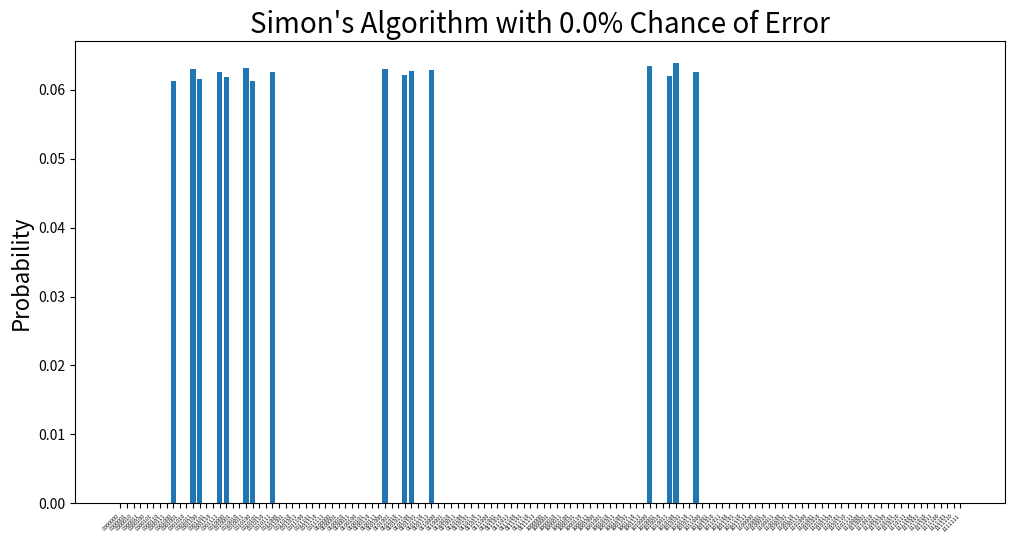

Reproduce this figure in Python. (Note: this script raises an exception after producing the figure.)
import numpy as np
from matplotlib import pyplot as plt

n = 7
N = 2**n
M = 100000
error_probs = [0.0, 0.005, 0.01, 0.05, 0.1, 0.15, 0.2, 0.25, 0.3, 0.35, 0.4, 0.45, 0.5]

vals = [f'{i:0{n}b}' for i in range(N)]
dist = dict.fromkeys(vals, 0.0)
dist['0001000'] = 0.0625
dist['0001011'] = 0.0625
dist['0001100'] = 0.0625
dist['0001111'] = 0.0625
dist['0010000'] = 0.0625
dist['0010011'] = 0.0625
dist['0010100'] = 0.0625
dist['0010111'] = 0.0625
dist['0101000'] = 0.0625
dist['0101011'] = 0.0625
dist['0101100'] = 0.0625
dist['0101111'] = 0.0625
dist['1010000'] = 0.0625
dist['1010011'] = 0.0625
dist['1010100'] = 0.0625
dist['1010111'] = 0.0625

for i, p in enumerate(error_probs):
    new_dist = dict.fromkeys(vals, 0.0)
    draws = np.random.choice(vals, M, p=np.array(list(dist.values())))
    for draw in draws:
        bits = list(draw)
        bits = np.array([int(i) for i in bits])
        perturb = np.random.binomial(1, p, size=n)
        new_bits = (bits + perturb) % 2
        new_draw = ''.join([str(i) for i in new_bits])
        new_dist[str(new_draw)] += 1

    for val in vals:
        new_dist[val] /= M

    plt.figure(figsize=(12,6))
    plt.bar(range(len(new_dist)), list(new_dist.values()), align='center')
    plt.xticks(range(len(new_dist)), list(new_dist.keys()), rotation=45, ha='right', fontsize=4)
    plt.ylabel('Probability', fontsize=16)
    plt.title(f'Simon\'s Algorithm with {p}% Chance of Error', fontsize=20)
    plt.savefig(f'Figures/simons{str(i)}.png', dpi=600)